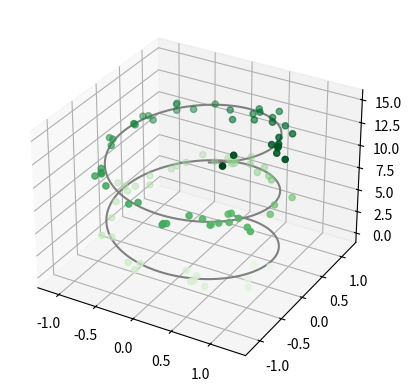

The matplotlib source for this figure:
from mpl_toolkits import mplot3d
import numpy as np
import matplotlib.pyplot as plt

fig = plt.figure()

ax = plt.axes(projection='3d')

# Data for a three-dimensional line
zline = np.linspace(0, 15, 1000)
xline = np.sin(zline)
yline = np.cos(zline)
ax.plot3D(xline, yline, zline, 'gray')

# Data for three-dimensional scattered points
zdata = 15 * np.random.random(100)
xdata = np.sin(zdata) + 0.1 * np.random.randn(100)
ydata = np.cos(zdata) + 0.1 * np.random.randn(100)
ax.scatter3D(xdata, ydata, zdata, c=zdata, cmap='Greens');

plt.show()
